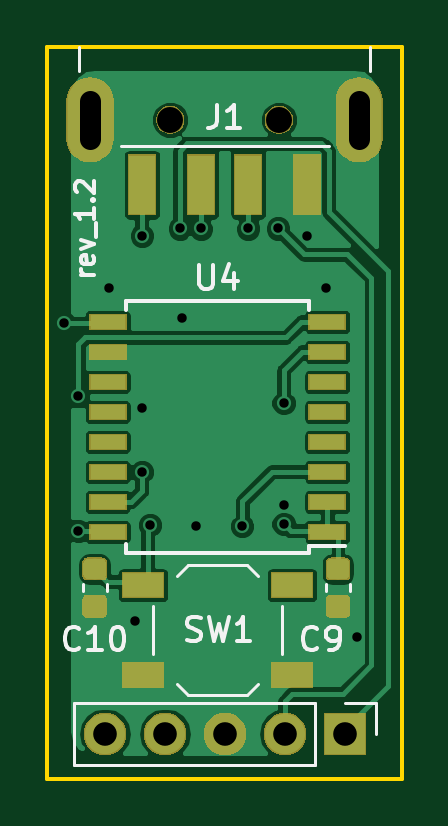
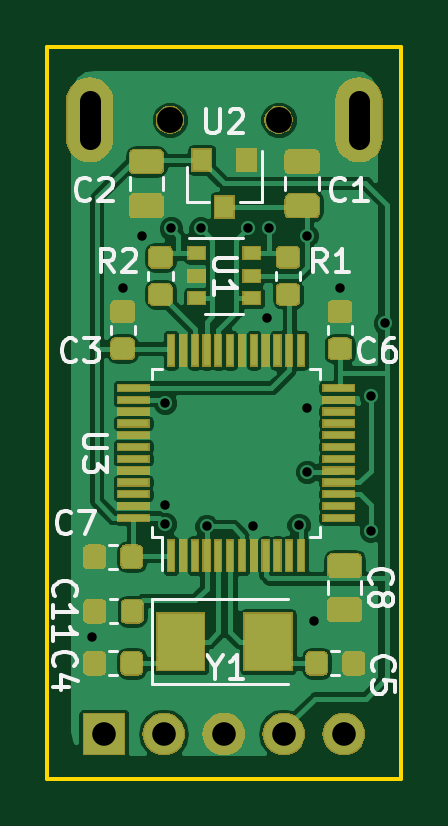
Circuit board: 9 layer files. Board 15.0 x 31.0 mm.
- bottom_copper: PocketAdmin-B.Cu.gbr (94053 bytes)
- bottom_mask: PocketAdmin-B.Mask.gbr (36544 bytes)
- bottom_silk: PocketAdmin-B.SilkS.gbr (50953 bytes)
- outline: PocketAdmin-Edge.Cuts.gbr (650 bytes)
- top_copper: PocketAdmin-F.Cu.gbr (49167 bytes)
- top_mask: PocketAdmin-F.Mask.gbr (15332 bytes)
- top_silk: PocketAdmin-F.SilkS.gbr (14406 bytes)
- drill: PocketAdmin-NPTH.drl (184 bytes)
- drill: PocketAdmin-PTH.drl (538 bytes)

=== bottom_copper: PocketAdmin-B.Cu.gbr (94053 bytes, source omitted) ===
=== bottom_mask: PocketAdmin-B.Mask.gbr (36544 bytes, source omitted) ===
=== bottom_silk: PocketAdmin-B.SilkS.gbr (50953 bytes, source omitted) ===
=== outline: PocketAdmin-Edge.Cuts.gbr ===
G04 #@! TF.GenerationSoftware,KiCad,Pcbnew,5.0.2+dfsg1-1*
G04 #@! TF.CreationDate,2019-07-03T17:13:48+03:00*
G04 #@! TF.ProjectId,PocketAdmin,506f636b-6574-4416-946d-696e2e6b6963,1.2*
G04 #@! TF.SameCoordinates,PX7bfa480PY42c1d80*
G04 #@! TF.FileFunction,Profile,NP*
%FSLAX46Y46*%
G04 Gerber Fmt 4.6, Leading zero omitted, Abs format (unit mm)*
G04 Created by KiCad (PCBNEW 5.0.2+dfsg1-1) date Wed 03 Jul 2019 05:13:48 PM MSK*
%MOMM*%
%LPD*%
G01*
G04 APERTURE LIST*
%ADD10C,0.150000*%
G04 APERTURE END LIST*
D10*
X0Y-31000000D02*
X15000000Y-31000000D01*
X15000000Y0D02*
X15000000Y-31000000D01*
X0Y0D02*
X15000000Y0D01*
X0Y0D02*
X0Y-31000000D01*
M02*

=== top_copper: PocketAdmin-F.Cu.gbr (49167 bytes, source omitted) ===
=== top_mask: PocketAdmin-F.Mask.gbr (15332 bytes, source omitted) ===
=== top_silk: PocketAdmin-F.SilkS.gbr (14406 bytes, source omitted) ===
=== drill: PocketAdmin-NPTH.drl ===
M48
;DRILL file {KiCad 5.0.2+dfsg1-1} date Wed 03 Jul 2019 05:13:56 PM MSK
;FORMAT={-:-/ absolute / metric / decimal}
FMAT,2
METRIC,TZ
T1C1.100
%
G90
G05
T1
X5.2Y-3.1
X9.8Y-3.1
T0
M30

=== drill: PocketAdmin-PTH.drl ===
M48
;DRILL file {KiCad 5.0.2+dfsg1-1} date Wed 03 Jul 2019 05:13:56 PM MSK
;FORMAT={-:-/ absolute / metric / decimal}
FMAT,2
METRIC,TZ
T1C0.400
T2C0.900
T3C1.000
%
G90
G05
T1
X0.7Y-11.7
X1.3Y-14.8
X1.3Y-20.5
X2.6Y-10.2
X3.7Y-24.3
X4.Y-8.
X4.Y-15.3
X4.Y-18.
X4.35Y-20.25
X5.6Y-7.7
X5.7Y-11.5
X6.3Y-20.3
X6.5Y-7.7
X8.25Y-20.3
X8.5Y-7.7
X9.75Y-7.7
X10.Y-15.1
X10.Y-19.4
X10.Y-20.2
X11.Y-8.
X11.8Y-10.2
X13.1Y-25.
T3
X2.44Y-29.1
X4.98Y-29.1
X7.52Y-29.1
X10.06Y-29.1
X12.6Y-29.1
T2
X1.8Y-3.9G85X1.8Y-2.3
G05
X13.2Y-3.9G85X13.2Y-2.3
G05
T0
M30
